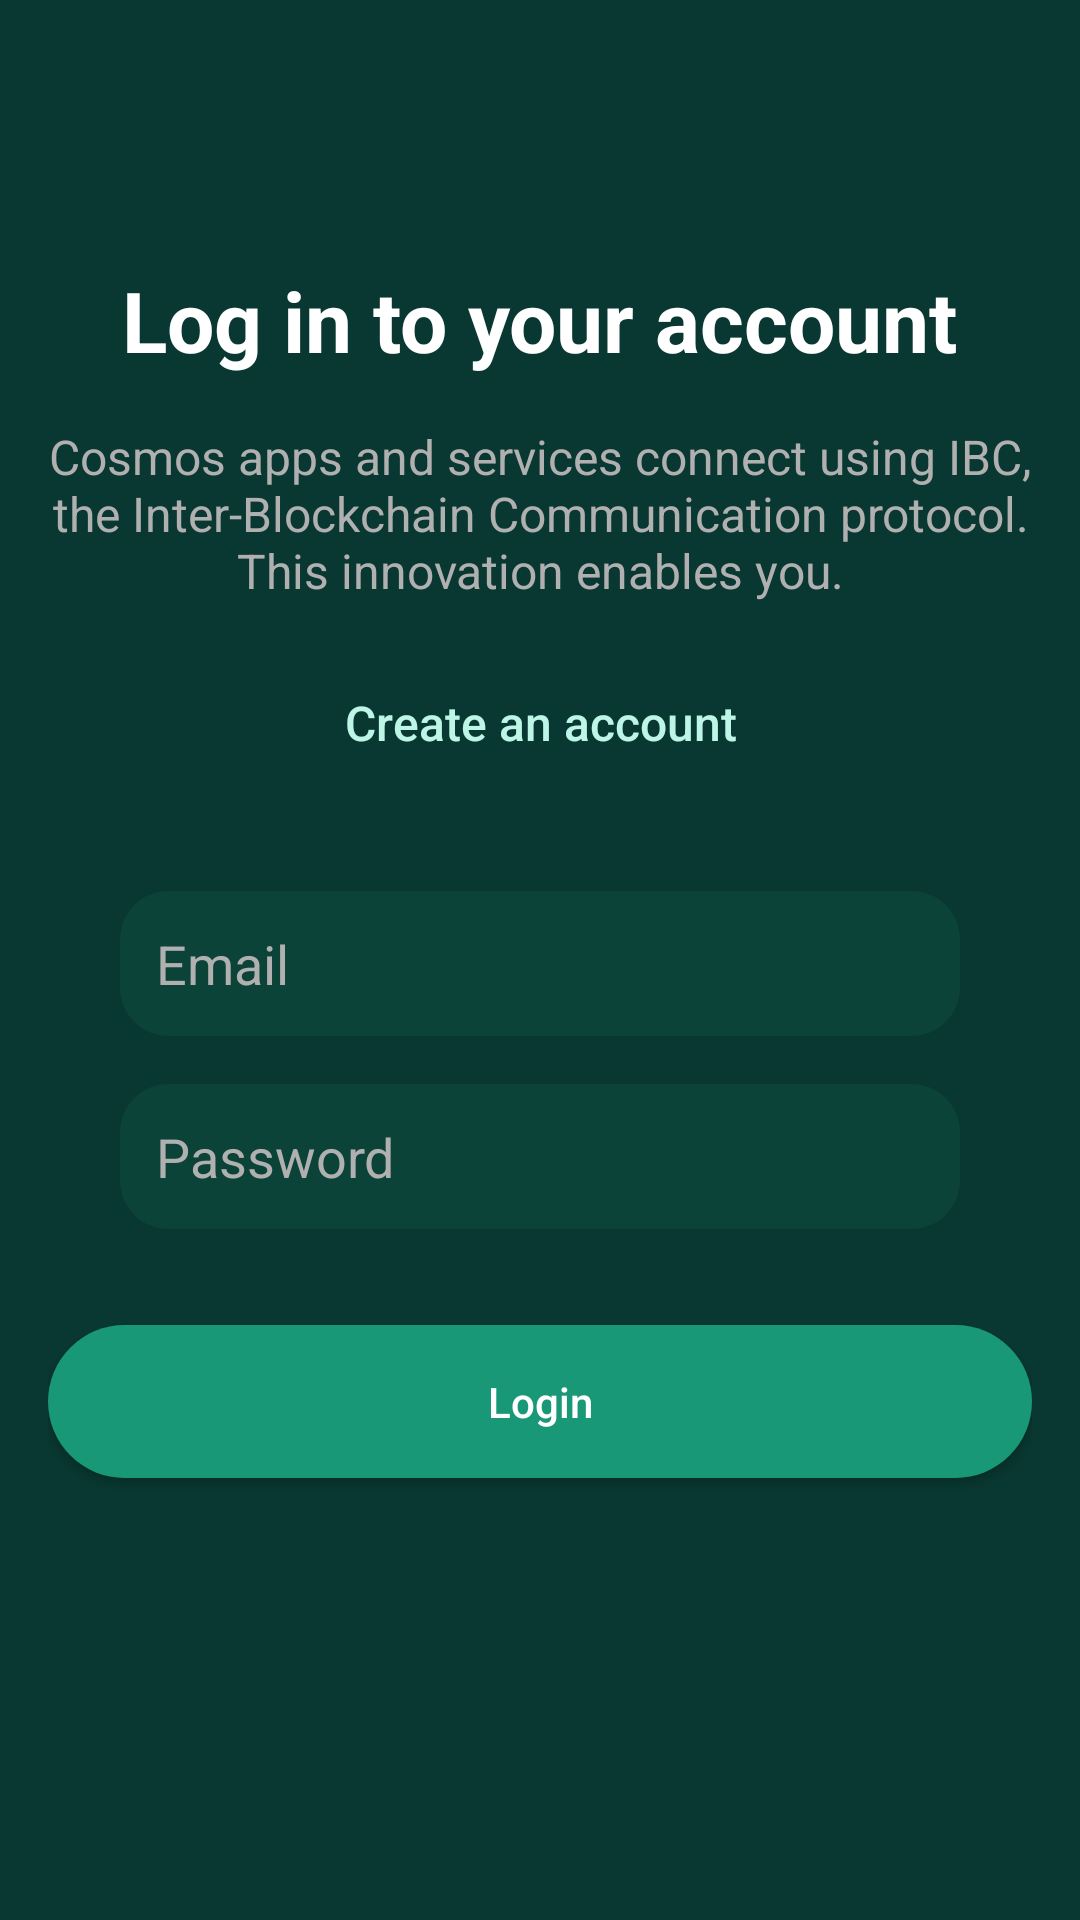

Write the Android layout XML for this screen, with the resource values it uses.
<!-- AndroidManifest.xml: application theme Theme.SEP4AND -->
<!-- res/layout/fragment_sign_in.xml -->
<?xml version="1.0" encoding="utf-8"?>
<RelativeLayout xmlns:android="http://schemas.android.com/apk/res/android"
    android:layout_width="match_parent"
    android:layout_height="match_parent"
    android:background="#093731"
    android:padding="16dp">

    <TextView
        android:id="@+id/login_title"
        android:layout_width="wrap_content"
        android:layout_height="wrap_content"
        android:layout_centerHorizontal="true"
        android:layout_marginTop="72dp"
        android:text="Log in to your account"
        android:textColor="#FFFFFF"
        android:textSize="28sp"
        android:textStyle="bold"/>

    <TextView
        android:id="@+id/login_subtitle"
        android:layout_width="wrap_content"
        android:layout_height="wrap_content"
        android:layout_below="@id/login_title"
        android:layout_centerHorizontal="true"
        android:layout_marginTop="16dp"
        android:text="Cosmos apps and services connect using IBC, the Inter-Blockchain Communication protocol. This innovation enables you."
        android:textColor="#B0B0B0"
        android:textSize="16sp"
        android:textAlignment="center"/>

    <Button
        android:id="@+id/create_account"
        android:layout_width="wrap_content"
        android:layout_height="wrap_content"
        android:layout_below="@id/login_subtitle"
        android:layout_centerHorizontal="true"
        android:text="Create an account"
        android:textColor="#BDF5E6"
        android:textSize="16sp"
        android:textAllCaps="false"
        android:background="@android:color/transparent"
        android:layout_marginTop="16dp"
        android:paintFlags="underline"/>

    <LinearLayout
        android:id="@+id/credentials_layout"
        android:layout_width="match_parent"
        android:layout_height="wrap_content"
        android:layout_below="@id/create_account"
        android:layout_marginTop="32dp"
        android:orientation="vertical"
        android:paddingStart="24dp"
        android:paddingEnd="24dp"
        android:layout_centerHorizontal="true">

        <EditText
            android:id="@+id/email"
            android:layout_width="match_parent"
            android:layout_height="wrap_content"
            android:hint="Email"
            android:background="@drawable/rounded_background"
            android:padding="12dp"
            android:textColor="#FFFFFF"
            android:textColorHint="#B0B0B0"
            android:layout_marginBottom="16dp"/>

        <EditText
            android:id="@+id/password"
            android:layout_width="match_parent"
            android:layout_height="wrap_content"
            android:hint="Password"
            android:inputType="textPassword"
            android:background="@drawable/rounded_background"
            android:padding="12dp"
            android:textColor="#FFFFFF"
            android:textColorHint="#B0B0B0"/>
    </LinearLayout>

    <Button
        android:id="@+id/login_button"
        android:layout_width="match_parent"
        android:layout_height="wrap_content"
        android:layout_below="@id/credentials_layout"
        android:layout_marginTop="32dp"
        android:text="Login"
        android:background="@drawable/custom_button"
        android:textColor="#FFFFFF"
        android:textAllCaps="false"
        android:padding="16dp"/>
</RelativeLayout>
<!-- resources referenced by this layout -->
<resources>
  <!-- drawable custom_button (drawable) -->
  <shape xmlns:android="http://schemas.android.com/apk/res/android">
      <solid android:color="@color/jungle_green" />
      <corners android:radius="32dp" />
  </shape>
  <!-- drawable rounded_background (drawable) -->
  <shape xmlns:android="http://schemas.android.com/apk/res/android">
      <solid android:color="@color/brunswick_green" />
      <corners android:radius="16dp" />
  </shape>
  <style name="Theme.SEP4AND" parent="Base.Theme.SEP4AND" />
  <color name="jungle_green">#189877</color>
  <color name="brunswick_green">#0B4338</color>
  <style name="Base.Theme.SEP4AND" parent="Theme.Material3.DayNight.NoActionBar">
          <item name="colorPrimary">#004d40</item>
          <item name="colorPrimaryDark">#00251a</item>
          <item name="colorAccent">#AE004D40</item>
      </style>
</resources>
